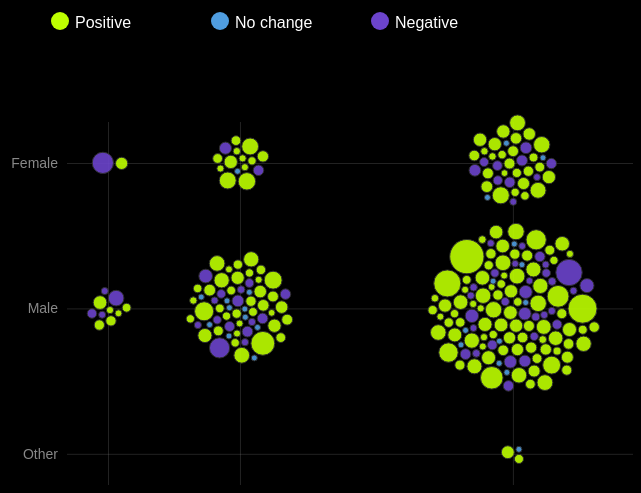
D3 v7 page, settled after 360 driven frames (6 s of simulated time); the page loaded 1 data file(s).


// ── demographic.js
console.log("Script is running");
document.addEventListener("DOMContentLoaded", function () {
    console.log("DOM fully loaded and parsed");
    d3.csv("data.csv").then(function (data) {
        console.log("Loaded Data:", data); // Check if data is loaded correctly

        // Run visualization after defining it
        scatterPlotVisualization(data);
    });

    // Define custom orders for each axis category
    const orders = {
        "age_group": ["Age 4-9", "Age 10-12", "Age 13-15", "Age 16-19", "Age 20-24", "Age 25+", "Unknown"],
        "location": ["Bath", "Bournemouth", "Cambridge", "Chelmsford", "Colchester", "Ipswich", "Milton Keynes", "Lincoln", "London", "Norwich", "Peterborough", "Romford", "St. Albans", "Salisbury", "Stevenage"],
        "ethnicity": ["Asian", "Black", "White", "Mixed", "Declined to say", "Unknown"],
        "gender": ["Female", "Male", "Other", "Declined to say", "Unknown"],
        "participant_industry": ["Education", "Local Government", "Mental Health", "Other", "Unknown"],
        "has_external_interaction": ["Yes", "No"]
    };

    // Add the tooltip selection
    const tooltip = d3.select("#tooltip");

    // Function for the scatter plot visualization
    function scatterPlotVisualization(data) {
        const xAxisDropdown = d3.select("#x-axis").node();
        const yAxisDropdown = d3.select("#y-axis").node();

        if (!xAxisDropdown) {
            console.error("The #x-axis dropdown is not found.");
        } else {
            console.log("X-Axis Dropdown Element:", xAxisDropdown);
        }

        if (!yAxisDropdown) {
            console.error("The #y-axis dropdown is not found.");
        } else {
            console.log("Y-Axis Dropdown Element:", yAxisDropdown);
        }

        // Set up dimensions and SVG container
        const svg = d3.select("svg"),
              margin = { top: 20, right: 30, bottom: 80, left: 150 },
              width = svg.attr("width") - margin.left - margin.right,
              height = svg.attr("height") - margin.top - margin.bottom,
              g = svg.append("g").attr("transform", `translate(${margin.left},${margin.top})`);

        // Append axis groups within this function
        g.append("g").attr("class", "x-axis").attr("transform", `translate(0,${height})`);
        g.append("g").attr("class", "y-axis");

        // Create dropdown options for scatter plot axes
        // const categoricalColumns = ["age_group", "gender", "ethnicity", "location", "participant_industry", "has_external_interaction"];
        const categoricalColumns = [
            ["Age Group", "age_group"], 
            ["Gender", "gender"], 
            ["Ethnicity", "ethnicity"], 
            ["Location", "location"], 
            ["Participant Industry", "participant_industry"], 
            ["Has External Interaction", "has_external_interaction"]
        ];

        categoricalColumns.forEach((col, index) => {
            d3.select("#x-axis").append("option").text(col[0]).attr("value", col[1]).property("selected", index === 0);
            d3.select("#y-axis").append("option").text(col[0]).attr("value", col[1]).property("selected", index === 1);
        });

        let xAxisCategory = d3.select("#x-axis").property("value");
        let yAxisCategory = d3.select("#y-axis").property("value");

        // Set up scales
        // // force as much space as possible between the bands to minimize cluster overlap
        // let xScale = d3.scaleBand().range([0, width]).paddingInner(0.3).padding(0.05);
        // let yScale = d3.scaleBand().range([height, 0]).paddingInner(0.3).padding(0.05);
        const colorScale = d3.scaleOrdinal()
            .domain(["Positive", "No change", "Negative"])
            .range(["#beff00", "#4F9DE0", "#6C44CC"]);
        const sizeScale = d3.scaleLinear().range([3, 10]); // Scale for circle sizes

        // Add a color legend based on the change_reported column
        const legendData = colorScale.domain(); // ["Positive", "No change", "Negative"]

        const legend = d3.select("#legend")
            .append("svg")
            .attr("width", "100%")
            .attr("height", 50) // Adjust height based on the number of legend items
            .selectAll(".legend-item")
            .data(legendData)
            .enter()
            .append("g")
            .attr("class", "legend-item")
            .attr("transform", (d, i) => `translate(${i * 160}, 0)`);
            

        legend.append("circle")
            .attr("cx", 10) // Adjust the x position for the circle's center
            .attr("cy", 19) // Adjust the y position for the circle's center
            .attr("r", 9) // Set the radius of the circle
            .attr("fill", d => colorScale(d));

        legend.append("text")
            .attr("x", 25)
            .attr("y", 20)
            .attr("dy", ".35em")
            .text(d => d)
            .style("fill", "white"); // Adjust the text color as needed

        function updateScatterPlot() {
            xAxisCategory = d3.select("#x-axis").property("value");
            yAxisCategory = d3.select("#y-axis").property("value");

            // Log the selected axis categories
            console.log("Selected X-Axis Category:", xAxisCategory);
            console.log("Selected Y-Axis Category:", yAxisCategory);

            // Log the custom order retrieved from orders
            console.log("X-Axis Custom Order:", orders[xAxisCategory]);
            console.log("Y-Axis Custom Order:", orders[yAxisCategory]);

            let xRangeValues = [];
            let yRangeValues = [];

            // Calculate xRangeValues
            orders[xAxisCategory].forEach((xCategory,i) => {
                // set a minimum amount for the width of each category
                let maxX = 82;
                orders[yAxisCategory].forEach(yCategory => {
                    // find the number of data points in each coordinate group
                    let subgroup = data.filter(d => d[yAxisCategory] === yCategory && d[xAxisCategory] === xCategory)
                    if (subgroup.length > 0) {
                        // express the group as a percentage of the width based on the proportion of points
                        let x = (subgroup.length/data.length) * width
                        // check if this group is larger than our minimum or larger than previous groups
                        //maxX = maxX < x ? x : maxX;
                        maxX = Math.max(maxX, x);
                    }
                })
                // calculate the width, start pixels, center pixels, and end pixels for each category
                let pushValue = {width: maxX, end: i === 0 ? maxX : maxX + xRangeValues[i-1].end};
                pushValue.start = pushValue.end - pushValue.width;
                pushValue.center = pushValue.start + (pushValue.width/2);
                xRangeValues.push(pushValue);
            });

            orders[yAxisCategory].forEach((yCategory,i) => {
                let maxY = 82;
                orders[xAxisCategory].forEach(xCategory => {
                    let subgroup = data.filter(d => d[yAxisCategory] === yCategory && d[xAxisCategory] === xCategory)
                    if (subgroup.length > 0) {
                        let y = (subgroup.length/data.length) * height
                        //maxY = maxY < y ? y : maxY;
                        maxY = Math.max(maxY, y);
                    }
                })
                let pushValue = {width: maxY, end: i === 0 ? maxY : maxY + yRangeValues[i-1].end};
                pushValue.start = pushValue.end - pushValue.width;
                pushValue.center = pushValue.start + (pushValue.width/2);
                yRangeValues.push(pushValue);
            })
            // adjust the final dimensions of the svg to fit the data grid
            const finalWidth = xRangeValues.map(m => m.width).reduce((p, a) => p + a);
            const finalHeight = yRangeValues.map(m => m.width).reduce((p, a) => p + a);
            svg.attr("width", finalWidth + margin.left + margin.right)
            svg.attr("height", finalHeight + margin.top + margin.bottom)

            // Apply custom order for x-axis and y-axis
            // base the scale breaks on the centers for each category
            let xScale = d3.scaleOrdinal()
                .range(xRangeValues.map(d => d.center))
                .domain(orders[xAxisCategory]);

            let yScale = d3.scaleOrdinal()
                .range(yRangeValues.map(d => d.center).reverse())
                .domain(orders[yAxisCategory].reverse()); // reverse if you want your prescribed order to read top to bottom
                //.domain(orders[yAxisCategory]); // No need to reverse the domain; only the range

            // Ensure y-axis only updates when y-axis dropdown changes
            d3.select("#x-axis").on("change", function() {
                xAxisCategory = this.value;
                console.log("X-axis updated to:", xAxisCategory);
                xScale.domain(orders[xAxisCategory]);
                updateScatterPlot(); // Re-run the function to update x-axis
            });

            d3.select("#y-axis").on("change", function() {
                yAxisCategory = this.value;
                console.log("Y-axis updated to:", yAxisCategory);
                yScale.domain(orders[yAxisCategory]);
                yScale.range(yRangeValues.map(d => d.center).reverse()); // Ensure y-axis is reversed correctly on change
                updateScatterPlot(); // Re-run the function to update y-axis
            });

            sizeScale.domain([0, d3.max(data, d => d.size_of_change)]);

            // Additional logs after creating scales
            console.log("Sample X Scale Value:", xScale(data[0][xAxisCategory]));
            console.log("Sample Y Scale Value:", yScale(data[0][yAxisCategory]));

            // Initialize the force simulation
            const simulation = d3.forceSimulation(data)
            .force("x", d3.forceX(d => xScale(d[xAxisCategory])).strength(1))
            .force("y", d3.forceY(d => yScale(d[yAxisCategory])).strength(1))
            .force("collide", d3.forceCollide(d => sizeScale(d.size_of_change) + 1)) // Fine-tune the collision radius

            // Run the simulation for a fixed number of iterations to ensure stability
            for (let i = 0; i < 300; i++) simulation.tick();

            // Bind data to circles
            g.selectAll("circle")
                .data(data)
                .join("circle")
                .attr("cx", d => d.x)
                .attr("cy", d => d.y)
                .attr("r", d => sizeScale(d.size_of_change))
                .attr("fill", d => colorScale(d.change_reported))
                .attr("stroke", "#333")
                .attr("opacity", 0.9)
                .on("mouseover", function(event, d) {
                    tooltip.transition().duration(200).style("opacity", 1);
                    tooltip.html(`
                    <strong>Size of Change:</strong> ${d.size_of_change}<br>
                    <strong>Age Group:</strong> ${d.age_group}<br>
                    <strong>Gender:</strong> ${d.gender}<br>
                    <strong>Location:</strong> ${d.location}<br>
                    <strong>Ethnicity:</strong> ${d.ethnicity}<br>
                    <strong>Industry:</strong> ${d.participant_industry}<br>
                    <strong>External Interaction:</strong> ${d.has_external_interaction}
                    `)
                    .style("left", (event.pageX + 5) + "px")
                    .style("top", (event.pageY - 28) + "px");
                })
                .on("mousemove", function(event) {
                    tooltip.style("left", (event.pageX + 5) + "px")
                           .style("top", (event.pageY - 28) + "px");
                })
                .on("mouseout", function() {
                    tooltip.transition().duration(500).style("opacity", 0);
                });

            // the enter/append/merge/exit methodology is old d3
            // using join is the current preferred method

            // Update the axis groups after creation
            if (g.select(".x-axis").node()) {
                g.select(".x-axis").call(d3.axisBottom(xScale)).attr("transform", `translate(0,${finalHeight})`);
                // use very faint gridlines to help the eye connect the intersecting categories for each group
                g.selectAll(".x-axis .tick line").attr("y2", -finalHeight).style("opacity", .5).style("stroke-width", .5);
            }

            if (g.select(".y-axis").node()) {
                g.select(".y-axis").call(d3.axisLeft(yScale));
                g.selectAll(".y-axis .tick line").attr("x2", finalWidth).style("opacity", .5).style("stroke-width", .5);
            }
            // remove the domain lines for both axes
            g.selectAll("path.domain").remove();
        }


        // Initial render of the scatter plot
        updateScatterPlot();

        // Update plot when x-axis or y-axis changes
        d3.select("#x-axis").on("change", function () {
            xAxisCategory = this.value;
            updateScatterPlot();
        });

        d3.select("#y-axis").on("change", function () {
            yAxisCategory = this.value;
            updateScatterPlot();
        });
    }

});

### data: data.csv
?age_group, gender, ethnicity, location, participant_industry, has_external_interaction, change_reported, size_of_change, score_change
Age 13-15, Unknown, Unknown, St. Albans, Local Government, Yes, Positive, 5.78, 5.78
Age 13-15, Male, White, Bath, Education, Yes, Positive, 5.78, 5.78
Age 13-15, Female, White, Bournemouth, Local Government, Yes, Negative, 3.29, -3.29
Age 16-19, Male, White, Cambridge, Education, No, Positive, 3.38, 3.38
Age 16-19, Male, White, Cambridge, Other, Yes, Negative, 1.59, -1.59
Age 16-19, Male, White, Cambridge, Other, Yes, Negative, 1.16, -1.16
Age 10-12, Male, White, Cambridge, Education, No, Positive, 3.1, 3.1
Age 10-12, Female, White, Cambridge, Education, No, Positive, 5.23, 5.23
Age 16-19, Female, White, Cambridge, Other, No, Positive, 1.67, 1.67
Age 13-15, Female, Unknown, Cambridge, Education, No, No change, 0, 0
Age 13-15, Male, Unknown, Cambridge, Education, Yes, Positive, 0.75, 0.75
Age 13-15, Male, White, Cambridge, Education, No, Positive, 0.86, 0.86
Age 10-12, Male, Mixed, Cambridge, Other, Yes, No change, 0, 0
Age 13-15, Male, Unknown, Cambridge, Other, Yes, Negative, 0.52, -0.52
Age 16-19, Male, White, Cambridge, Education, Yes, Positive, 0.81, 0.81
Age 10-12, Male, Unknown, Cambridge, Education, Yes, Positive, 0.81, 0.81
Age 13-15, Male, White, Cambridge, Other, Yes, Positive, 2.95, 2.95
Age 16-19, Male, Unknown, Cambridge, Education, Yes, Positive, 2.75, 2.75
Unknown, Male, White, Cambridge, Education, Yes, Negative, 2.29, -2.29
Age 10-12, Male, White, Cambridge, Other, No, Negative, 1.91, -1.91
Age 13-15, Male, White, Cambridge, Education, No, Positive, 5.2, 5.2
Age 4-9, Male, White, Cambridge, Other, No, Negative, 0.75, -0.75
Age 10-12, Male, White, Cambridge, Education, No, Negative, 5.49, -5.49
Age 10-12, Male, White, Cambridge, Unknown, Yes, No change, 0, 0
Age 13-15, Male, Unknown, Cambridge, Other, Yes, Negative, 1.48, -1.48
Age 16-19, Male, White, Cambridge, Education, No, Positive, 9.13, 9.13
Age 16-19, Male, Asian, Cambridge, Other, No, Positive, 7.77, 7.77
Age 13-15, Unknown, Unknown, Cambridge, Education, Yes, Positive, 3.1, 3.1
Age 16-19, Male, White, Cambridge, Education, Yes, Positive, 9.74, 9.74
Age 10-12, Male, Unknown, Cambridge, Education, No, Positive, 2.48, 2.48
Age 10-12, Male, White, Cambridge, Other, No, Positive, 6.85, 6.85
Age 20-24, Male, White, Cambridge, Education, Yes, Positive, 2.81, 2.81
Age 13-15, Male, White, Cambridge, Other, Yes, Positive, 6.1, 6.1
Unknown, Female, Black, Cambridge, Other, No, Positive, 16.88, 16.88
Age 4-9, Male, Mixed, Cambridge, Education, No, Negative, 2.51, -2.51
Age 4-9, Male, Mixed, Cambridge, Education, No, Positive, 3.1, 3.1
Age 13-15, Female, White, Cambridge, Other, Yes, Negative, 3.56, -3.56
Age 13-15, Male, White, Cambridge, Other, Yes, Positive, 6.44, 6.44
Age 10-12, Unknown, Unknown, Cambridge, Education, Yes, Negative, 1.91, -1.91
Age 10-12, Female, Asian, Cambridge, Education, Yes, Positive, 7.75, 7.75
Age 13-15, Male, Unknown, Cambridge, Other, Yes, Positive, 11.25, 11.25
Age 13-15, Male, Unknown, Cambridge, Education, Yes, Positive, 2.68, 2.68
Age 13-15, Unknown, Unknown, Cambridge, Education, Yes, Positive, 1.82, 1.82
Age 13-15, Unknown, Unknown, Cambridge, Education, Yes, Negative, 2, -2
Age 13-15, Unknown, Unknown, Cambridge, Education, Yes, Negative, 0.81, -0.81
Age 10-12, Unknown, Unknown, Cambridge, Education, Yes, Positive, 3.38, 3.38
Age 13-15, Female, White, Cambridge, Education, Yes, Positive, 1.67, 1.67
Age 13-15, Female, White, Cambridge, Education, Yes, Positive, 0.55, 0.55
Age 10-12, Female, White, Cambridge, Education, Yes, Positive, 0.86, 0.86
Age 10-12, Male, Declined to say, Cambridge, Education, No, Positive, 2.81, 2.81
Age 13-15, Male, White, Cambridge, Education, No, Negative, 0.99, -0.99
Age 4-9, Male, Unknown, Cambridge, Education, No, Negative, 6.85, -6.85
Age 10-12, Male, Unknown, Cambridge, Other, Yes, Positive, 9.34, 9.34
Age 13-15, Male, White, Cambridge, Education, No, Positive, 6.77, 6.77
Age 13-15, Male, White, Cambridge, Education, No, Negative, 5.05, -5.05
Age 13-15, Female, Unknown, Cambridge, Other, Yes, Negative, 0.73, -0.73
Age 10-12, Male, Unknown, Cambridge, Education, Yes, Negative, 0.86, -0.86
Age 13-15, Unknown, Unknown, Cambridge, Education, Yes, No change, 0, 0
Unknown, Male, Unknown, Cambridge, Education, Yes, Positive, 1.91, 1.91
Age 13-15, Male, White, Cambridge, Other, Yes, Negative, 4.68, -4.68
... 349 more rows